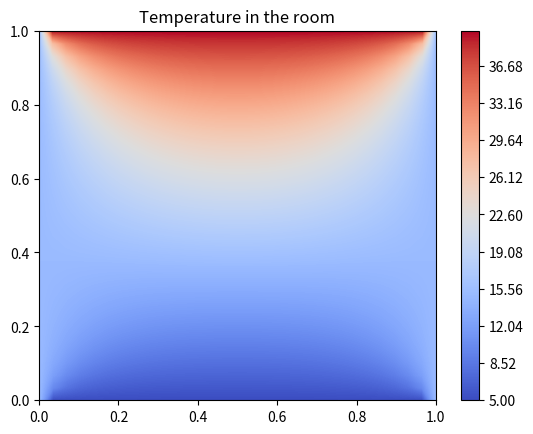

This figure's Python source:
import numpy as np
import scipy as sp
import matplotlib.pyplot as plt
from pprint import pprint


################ Describing the problem and setting parameters ################

# Only rectangular rooms are allowed with constant boundary along each side

# Describe the length of the sides of the rectangle
x_len = 1.0
y_len = 1.0

# Number of discrete points along the x-axis
x_N_tot = 30

# The stepsize for the discrete points
h = x_len / x_N_tot
print(f"h={h}")

# Number of discrete points along y-axis
y_N_tot = int(y_len / h)

# As we know the boundary points the number of unknown points along x and y are
x_N = x_N_tot - 2
y_N = y_N_tot - 2

# Total number of unknown points
N = x_N * y_N

print(f"x_N = {x_N}, y_N = {y_N}, N = {N}")

# Boundaries
top_b = [40] * x_N_tot
bot_b = [5] * x_N_tot
left_b = [15] * y_N_tot
right_b = [15] * y_N_tot

print(f"left: {left_b}")

######################### Constructing Laplace matrix #########################

# Main diagonal
d_0 = -4 * np.ones(N)

# The agacent diagonals under and over d_0
d_1 = np.ones(N - 1)
# Change the points where Boundary conditions are imposed
d_1[[k * y_N - 1 for k in range(1, x_N)]] = 0

# The two last diagonals that are y_N
d_y_N = np.ones(N - y_N)

# The Laplace matrix
A = sp.sparse.diags([d_0, d_1, d_1, d_y_N, d_y_N], [0, 1, -1, y_N, -y_N], format="csc")
print(f"A:\n{A.toarray()}")
# The known boundary conditions
b = np.zeros(N)

b[-y_N:] -= right_b[1:-1]
b[: y_N] -= left_b[1:-1]
b[::y_N] -= bot_b[1:-1]
b[y_N - 1 :: y_N] -= top_b[1:-1]
print(f"b:\n{b}")
theta = sp.sparse.linalg.spsolve(A, b)

# print(theta)

X, Y = np.meshgrid(np.linspace(0, x_len, x_N_tot), np.linspace(0, y_len, y_N_tot))

T = np.zeros_like(X)


T[-1, :] = top_b
T[0, :] = bot_b
T[:, 0] = left_b
T[:, -1] = right_b

for j in range(1, y_N_tot - 1):
    for i in range(1, x_N_tot - 1):
        T[j, i] = theta[j + (i - 1) * y_N - 1]

print(f"T:\n{T}")

# print(T)

plt.title("Temperature in the room")
plt.contourf(X, Y, T, levels=1000, cmap=plt.cm.coolwarm)

plt.colorbar()

plt.show()
